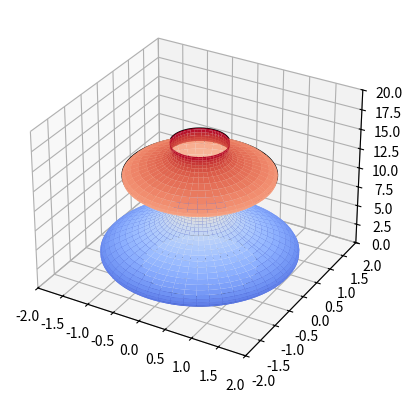

Source code (Python):
import numpy as np
from mpl_toolkits.mplot3d import Axes3D
import matplotlib.pyplot as plt
from scipy.interpolate import CubicSpline
from matplotlib import cm

#Create the profile
Radii = [1, 1.5, 1, 0.8, 1.3, 0.6, 0.5]
Zradii = [0, 1, 5, 10, 12, 14, 16]

radius = CubicSpline(Zradii, Radii, bc_type=((1, 0.5), (1, 0.0)))

# Make data
thetarange = np.linspace(0, 2 * np.pi, 100)
zrange = np.linspace(min(Zradii), max(Zradii),100)
X = [radius(z)*np.cos(thetarange) for z in zrange]
Y = [radius(z)*np.sin(thetarange) for z in zrange]
Z = np.array([[z] for z in zrange])

# Plot the surface
fig = plt.figure()
ax = fig.add_subplot(111, projection='3d')
ax.set_xlim3d(-2, 2)
ax.set_ylim3d(-2, 2)
ax.set_zlim3d(0, 20)
ax.plot_surface(X, Y, Z, cmap=cm.coolwarm)

#Plot the circles
for zz in Zradii:
    XX = radius(zz)*np.cos(thetarange)
    YY = radius(zz)*np.sin(thetarange)
    ax.plot(XX,YY,zz, lw=1, color='k')

plt.show();